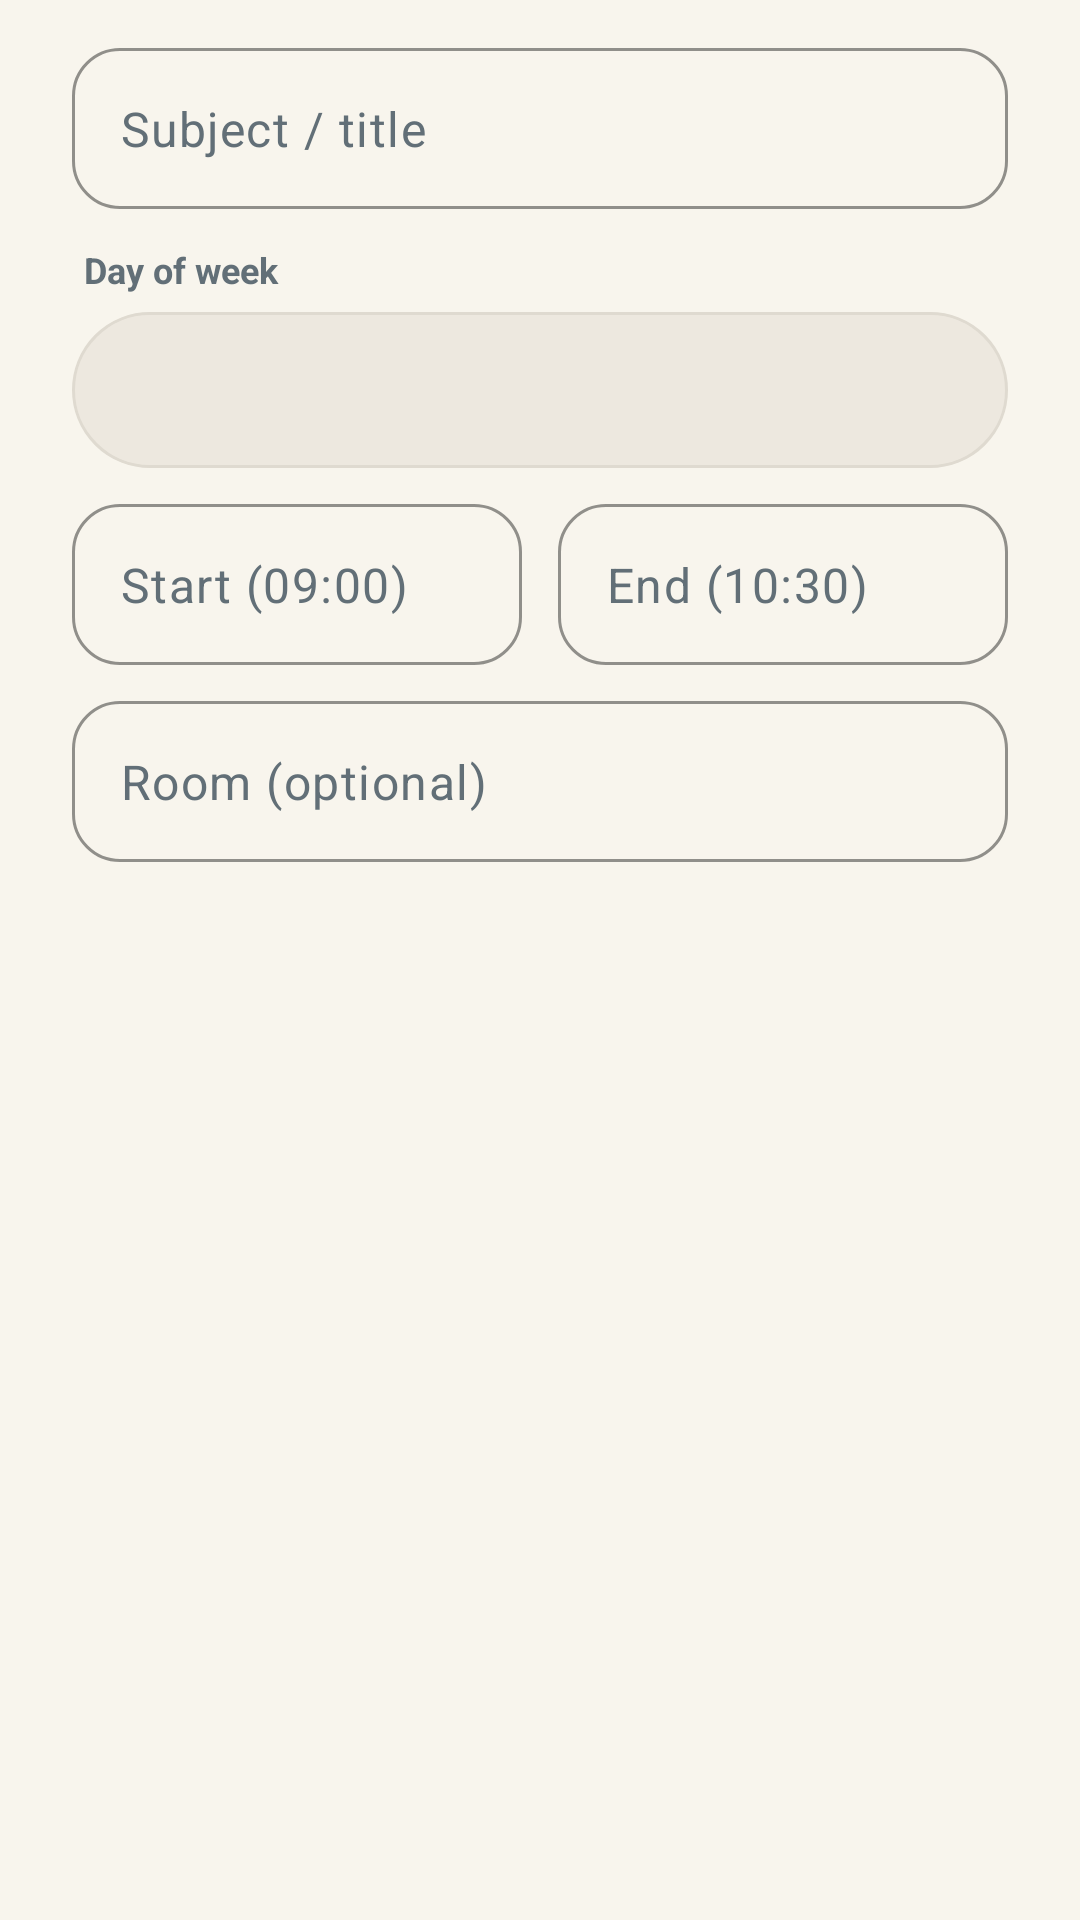

Layout XML and referenced resources for this Android screen:
<!-- AndroidManifest.xml: application theme Theme.Fluxora -->
<!-- res/layout/dialog_add_event.xml -->
<?xml version="1.0" encoding="utf-8"?>
<ScrollView xmlns:android="http://schemas.android.com/apk/res/android"
    xmlns:app="http://schemas.android.com/apk/res-auto"
    android:layout_width="match_parent"
    android:layout_height="wrap_content">

    <LinearLayout
        android:layout_width="match_parent"
        android:layout_height="wrap_content"
        android:orientation="vertical"
        android:paddingStart="24dp"
        android:paddingTop="16dp"
        android:paddingEnd="24dp"
        android:paddingBottom="12dp">

        <com.google.android.material.textfield.TextInputLayout
            style="@style/Widget.Fluxora.TextInputLayout"
            android:layout_width="match_parent"
            android:layout_height="wrap_content"
            android:layout_marginBottom="12dp"
            app:boxBackgroundColor="?android:attr/colorBackground"
            app:hintEnabled="false">

            <EditText
                android:id="@+id/etTitle"
                android:layout_width="match_parent"
                android:layout_height="wrap_content"
                android:fontFamily="sans-serif"
                android:hint="Subject / title"
                android:inputType="textCapWords"
                android:padding="16dp"
                android:textColor="?attr/colorOnSurface"
                android:textColorHint="?attr/colorOnSurfaceVariant" />
        </com.google.android.material.textfield.TextInputLayout>

        <TextView
            android:layout_width="match_parent"
            android:layout_height="wrap_content"
            android:layout_marginStart="4dp"
            android:layout_marginBottom="6dp"
            android:fontFamily="sans-serif"
            android:text="Day of week"
            android:textColor="?attr/colorOnSurfaceVariant"
            android:textSize="12sp"
            android:textStyle="bold" />

        <Spinner
            android:id="@+id/spDay"
            android:layout_width="match_parent"
            android:layout_height="52dp"
            android:layout_marginBottom="12dp"
            android:background="@drawable/bg_floating_dock"
            android:paddingStart="14dp"
            android:paddingEnd="14dp" />

        <LinearLayout
            android:layout_width="match_parent"
            android:layout_height="wrap_content"
            android:layout_marginBottom="12dp"
            android:orientation="horizontal">

            <com.google.android.material.textfield.TextInputLayout
                style="@style/Widget.Fluxora.TextInputLayout"
                android:layout_width="0dp"
                android:layout_height="wrap_content"
                android:layout_marginEnd="6dp"
                android:layout_weight="1"
                app:boxBackgroundColor="?android:attr/colorBackground"
                app:hintEnabled="false">

                <EditText
                    android:id="@+id/etStart"
                    android:layout_width="match_parent"
                    android:layout_height="wrap_content"
                    android:fontFamily="sans-serif"
                    android:hint="Start (09:00)"
                    android:inputType="time"
                    android:padding="16dp"
                    android:textColor="?attr/colorOnSurface"
                    android:textColorHint="?attr/colorOnSurfaceVariant" />
            </com.google.android.material.textfield.TextInputLayout>

            <com.google.android.material.textfield.TextInputLayout
                style="@style/Widget.Fluxora.TextInputLayout"
                android:layout_width="0dp"
                android:layout_height="wrap_content"
                android:layout_marginStart="6dp"
                android:layout_weight="1"
                app:boxBackgroundColor="?android:attr/colorBackground"
                app:hintEnabled="false">

                <EditText
                    android:id="@+id/etEnd"
                    android:layout_width="match_parent"
                    android:layout_height="wrap_content"
                    android:fontFamily="sans-serif"
                    android:hint="End (10:30)"
                    android:inputType="time"
                    android:padding="16dp"
                    android:textColor="?attr/colorOnSurface"
                    android:textColorHint="?attr/colorOnSurfaceVariant" />
            </com.google.android.material.textfield.TextInputLayout>
        </LinearLayout>

        <com.google.android.material.textfield.TextInputLayout
            style="@style/Widget.Fluxora.TextInputLayout"
            android:layout_width="match_parent"
            android:layout_height="wrap_content"
            app:boxBackgroundColor="?android:attr/colorBackground"
            app:hintEnabled="false">

            <EditText
                android:id="@+id/etRoom"
                android:layout_width="match_parent"
                android:layout_height="wrap_content"
                android:fontFamily="sans-serif"
                android:hint="Room (optional)"
                android:inputType="textCapCharacters"
                android:padding="16dp"
                android:textColor="?attr/colorOnSurface"
                android:textColorHint="?attr/colorOnSurfaceVariant" />
        </com.google.android.material.textfield.TextInputLayout>
    </LinearLayout>
</ScrollView>
<!-- resources referenced by this layout -->
<resources>
  <!-- drawable bg_floating_dock (drawable) -->
  <?xml version="1.0" encoding="utf-8"?>
  <shape xmlns:android="http://schemas.android.com/apk/res/android"
      android:shape="rectangle">
      <solid android:color="?attr/colorSurface" />
      <corners android:radius="999dp" />
      <stroke
          android:width="1dp"
          android:color="?attr/colorOutlineVariant" />
  </shape>
  <style name="Widget.Fluxora.TextInputLayout" parent="Widget.Material3.TextInputLayout.OutlinedBox">
          <item name="boxCornerRadiusTopStart">16dp</item>
          <item name="boxCornerRadiusTopEnd">16dp</item>
          <item name="boxCornerRadiusBottomStart">16dp</item>
          <item name="boxCornerRadiusBottomEnd">16dp</item>
          <item name="boxBackgroundColor">?attr/colorSurface</item>
          <item name="boxStrokeColor">?attr/colorPrimary</item>
          <item name="boxStrokeWidth">1dp</item>
      </style>
  <style name="Theme.Fluxora" parent="Base.Theme.Fluxora" />
  <color name="primary">#6B8E7E</color>
  <color name="on_primary">#FFFFFF</color>
  <color name="primary_container">#DCE7E1</color>
  <color name="on_primary_container">#23352D</color>
  <color name="secondary">#F0D9C5</color>
  <color name="on_secondary">#36454F</color>
  <color name="secondary_container">#F0D9C5</color>
  <color name="on_secondary_container">#36454F</color>
  <color name="tertiary">#D4AF37</color>
  <color name="on_tertiary">#1E2824</color>
  <color name="tertiary_container">#F7EFE0</color>
  <color name="on_tertiary_container">#4A3B0C</color>
  <color name="background_light">#F8F5ED</color>
  <color name="text_primary_light">#36454F</color>
  <color name="surface_light">#EDE8DF</color>
  <color name="surface_variant_light">#E2DDD2</color>
  <color name="text_secondary_light">#626F77</color>
  <color name="surface_container_light">#E5DFD3</color>
  <color name="outline_light">#C9C3B6</color>
  <color name="outline_variant_light">#DFDAD0</color>
  <color name="danger">#B85450</color>
  <color name="danger_container">#F5DFDE</color>
  <color name="on_danger_container">#4A1B19</color>
  <style name="Widget.Fluxora.CardView" parent="Widget.Material3.CardView.Filled">
          <item name="cardBackgroundColor">?attr/colorSurface</item>
          <item name="cardCornerRadius">20dp</item>
          <item name="cardElevation">0dp</item>
          <item name="strokeWidth">0dp</item>
          <item name="contentPadding">20dp</item>
      </style>
  <style name="Widget.Fluxora.Button.Primary" parent="Widget.Material3.Button">
          <item name="backgroundTint">?attr/colorPrimary</item>
          <item name="android:textColor">?attr/colorOnPrimary</item>
          <item name="cornerRadius">999dp</item>
          <item name="android:insetTop">0dp</item>
          <item name="android:insetBottom">0dp</item>
          <item name="android:minHeight">54dp</item>
          <item name="android:letterSpacing">0.03</item>
          <item name="android:textAllCaps">false</item>
          <item name="elevation">0dp</item>
      </style>
  <style name="ThemeOverlay.Fluxora.BottomSheetDialog" parent="ThemeOverlay.Material3.BottomSheetDialog">
          <item name="bottomSheetStyle">@style/Widget.Fluxora.BottomSheet</item>
      </style>
  <style name="ShapeAppearance.Fluxora.Dialog" parent="">
          <item name="cornerFamily">rounded</item>
          <item name="cornerSize">24dp</item>
      </style>
  <style name="Widget.Fluxora.BottomSheet" parent="Widget.Material3.BottomSheet.Modal">
          <item name="backgroundTint">?attr/colorSurface</item>
          <item name="shapeAppearanceOverlay">@style/ShapeAppearance.Fluxora.BottomSheet</item>
          <item name="elevation">0dp</item>
      </style>
  <style name="ShapeAppearance.Fluxora.BottomSheet" parent="">
          <item name="cornerFamily">rounded</item>
          <item name="cornerSizeTopLeft">24dp</item>
          <item name="cornerSizeTopRight">24dp</item>
          <item name="cornerSizeBottomLeft">0dp</item>
          <item name="cornerSizeBottomRight">0dp</item>
      </style>
</resources>
